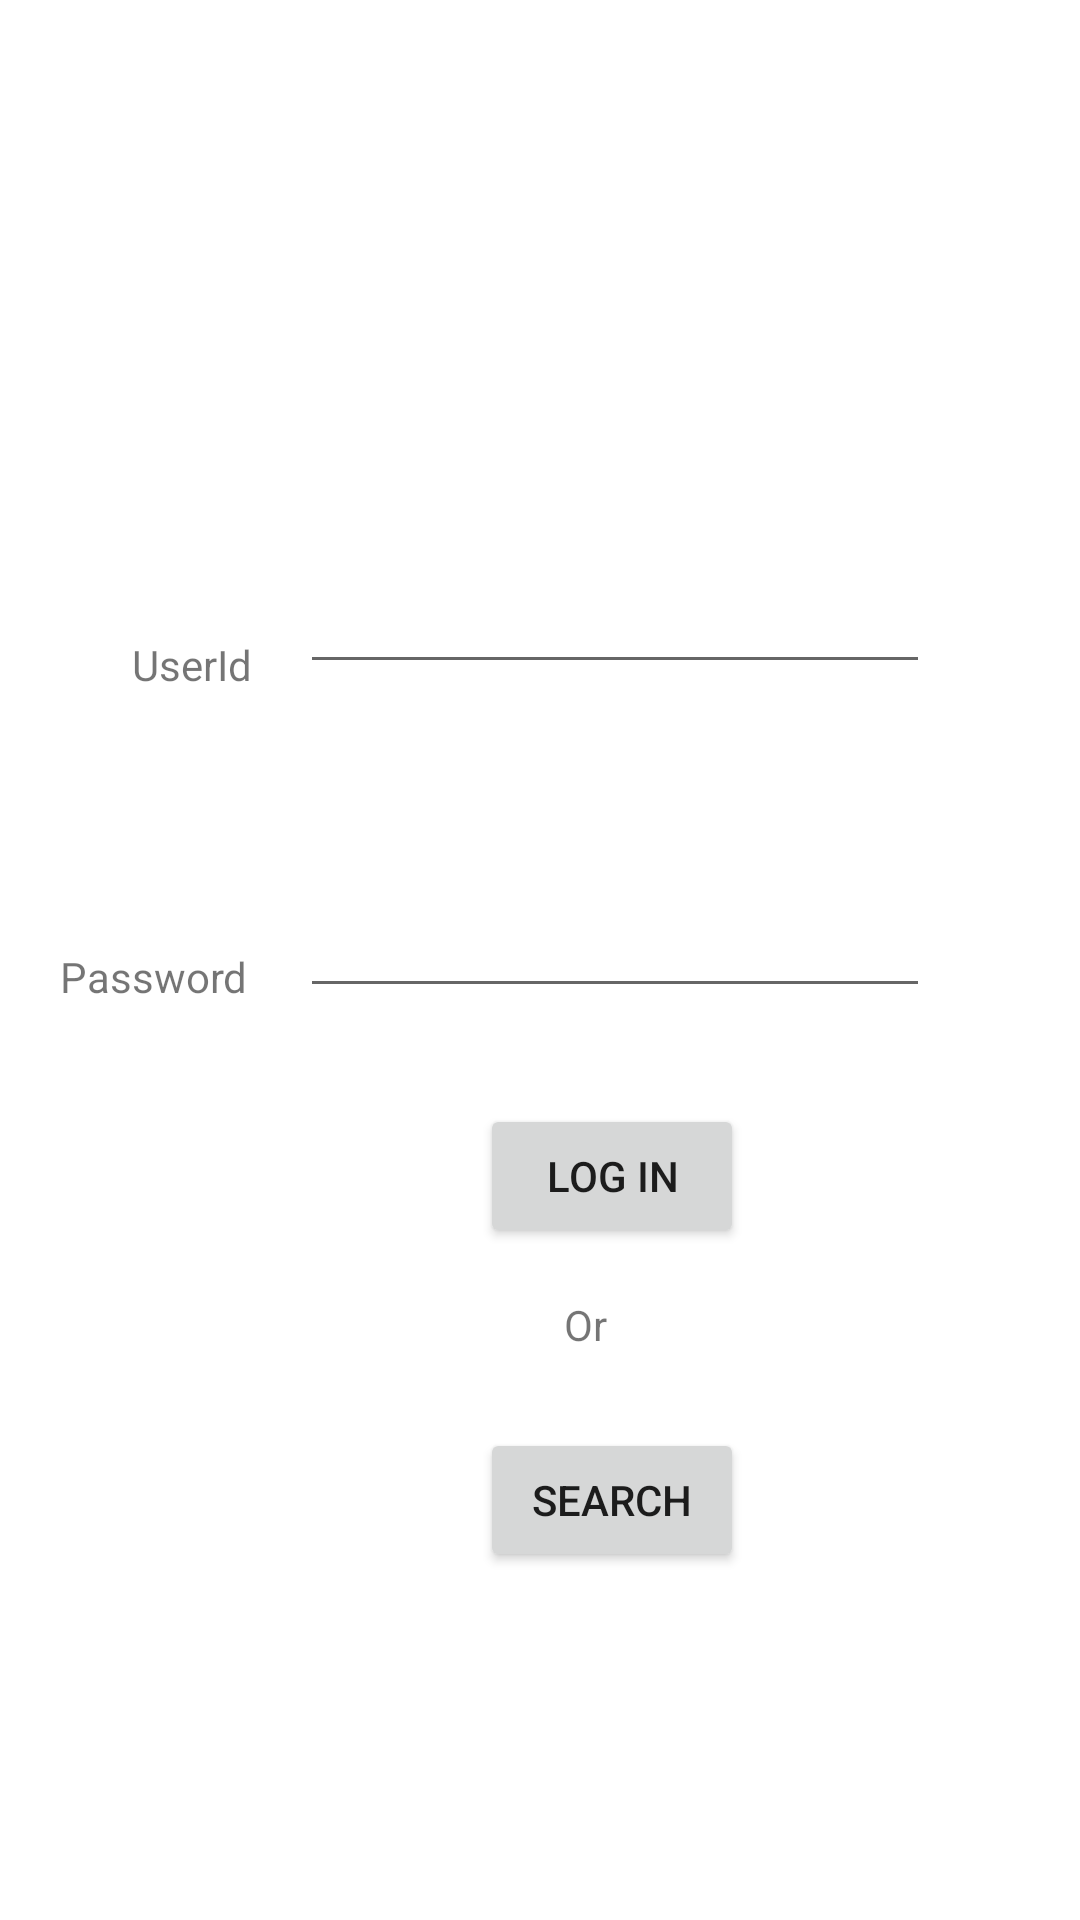

Reconstruct the res/layout file that produces this screen, plus the resources it refers to.
<!-- AndroidManifest.xml: application theme Theme.AirlineReservations -->
<!-- res/layout/activity_login.xml -->
<?xml version="1.0" encoding="utf-8"?>
<androidx.constraintlayout.widget.ConstraintLayout xmlns:android="http://schemas.android.com/apk/res/android"
    xmlns:app="http://schemas.android.com/apk/res-auto"
    xmlns:tools="http://schemas.android.com/tools"
    android:layout_width="match_parent"
    android:layout_height="match_parent"
    tools:context=".LoginActivity">

    <TextView
        android:id="@+id/textViewUserId2"
        android:layout_width="wrap_content"
        android:layout_height="wrap_content"
        android:layout_marginStart="44dp"
        android:layout_marginTop="212dp"
        android:text="UserId"
        app:layout_constraintStart_toStartOf="parent"
        app:layout_constraintTop_toTopOf="parent" />

    <EditText
        android:id="@+id/editTextTextPassword"
        android:layout_width="wrap_content"
        android:layout_height="wrap_content"
        android:layout_marginStart="100dp"
        android:layout_marginTop="288dp"
        android:ems="10"
        android:inputType="textPassword"
        android:minHeight="48dp"
        app:layout_constraintStart_toStartOf="parent"
        app:layout_constraintTop_toTopOf="parent" />

    <Button
        android:id="@+id/buttonLogIn"
        android:layout_width="wrap_content"
        android:layout_height="wrap_content"
        android:layout_marginStart="160dp"
        android:layout_marginTop="368dp"
        android:text="Log In"
        app:layout_constraintStart_toStartOf="parent"
        app:layout_constraintTop_toTopOf="parent" />

    <Button
        android:id="@+id/buttonSearch"
        android:layout_width="wrap_content"
        android:layout_height="wrap_content"
        android:layout_marginStart="160dp"
        android:layout_marginTop="476dp"
        android:text="Search"
        app:layout_constraintStart_toStartOf="parent"
        app:layout_constraintTop_toTopOf="parent" />

    <EditText
        android:id="@+id/editTextTextUserId"
        android:layout_width="wrap_content"
        android:layout_height="wrap_content"
        android:layout_marginStart="100dp"
        android:layout_marginTop="180dp"
        android:ems="10"
        android:inputType="text"
        android:minHeight="48dp"
        app:layout_constraintStart_toStartOf="parent"
        app:layout_constraintTop_toTopOf="parent" />

    <TextView
        android:id="@+id/textViewPassword2"
        android:layout_width="wrap_content"
        android:layout_height="wrap_content"
        android:layout_marginStart="20dp"
        android:layout_marginTop="316dp"
        android:text="Password"
        app:layout_constraintStart_toStartOf="parent"
        app:layout_constraintTop_toTopOf="parent" />

    <TextView
        android:id="@+id/textViewOr"
        android:layout_width="35dp"
        android:layout_height="35dp"
        android:layout_marginStart="188dp"
        android:layout_marginTop="432dp"
        android:text="Or"
        app:layout_constraintStart_toStartOf="parent"
        app:layout_constraintTop_toTopOf="parent" />
</androidx.constraintlayout.widget.ConstraintLayout>
<!-- resources referenced by this layout -->
<resources>
  <style name="Theme.AirlineReservations" parent="Theme.MaterialComponents.DayNight.NoActionBar">
          
          <item name="colorPrimary">@color/purple_500</item>
          <item name="colorPrimaryVariant">@color/purple_700</item>
          <item name="colorOnPrimary">@color/white</item>
          
          <item name="colorSecondary">@color/teal_200</item>
          <item name="colorSecondaryVariant">@color/teal_700</item>
          <item name="colorOnSecondary">@color/black</item>
          
          <item name="android:statusBarColor">?attr/colorPrimaryVariant</item>
          
          <item name="windowActionBar">false</item>
      </style>
  <!-- not gathered from this repository: default colours our renderer supplied (Android Studio template values) -->
  <color name="purple_500">#FF6200EE</color>
  <color name="purple_700">#FF3700B3</color>
  <color name="teal_200">#FF03DAC5</color>
  <color name="teal_700">#FF018786</color>
  <color name="black">#FF000000</color>
  <color name="white">#FFFFFFFF</color>
</resources>
